Run: headless pygame with SDL's dummy video driver; simulated clock (each Clock.tick advances the game by its frame time, no real sleeping); random seed 0; keys injected as events and as key.get_pressed() state; no mouse input.
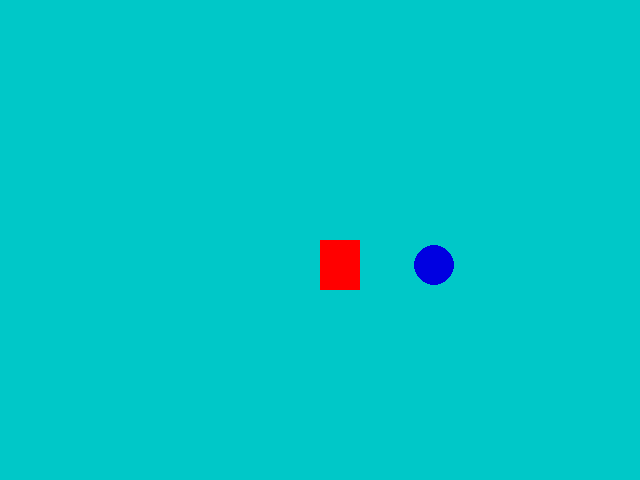
Frame 1 of 4 · flips 1–60 · no input
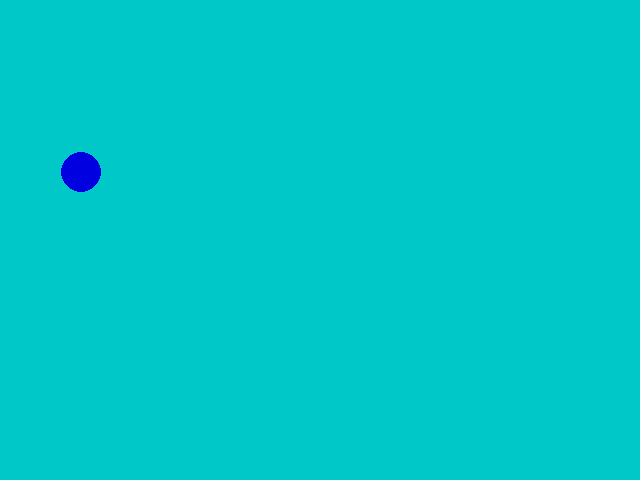
Frame 2 of 4 · flips 61–180 · tapped SPACE, RETURN · held RIGHT (→), D
Frame 3 of 4 · flips 181–300 · held DOWN (↓), S · screen unchanged from frame 2, image omitted
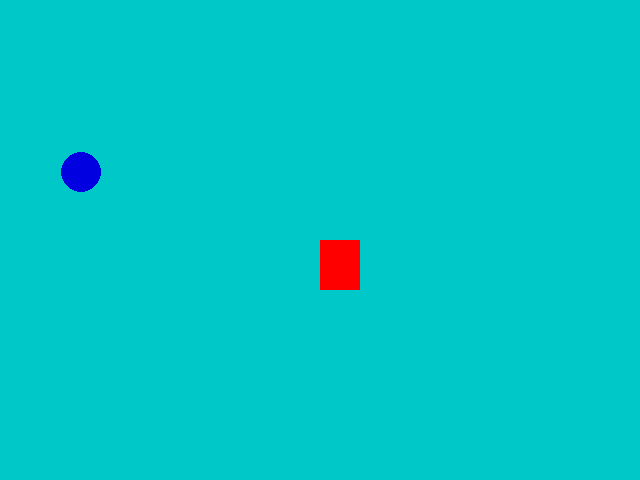
Frame 4 of 4 · flips 301–420 · held LEFT (←), A, UP (↑), W

The pygame program that drew these frames:

import pygame
from pygame.locals import *
from sys import exit
from random import randint

pygame.init()

altura = 480
largura = 640
#para movimentar 
movimento_x = largura/2
movimento_y = altura/2

movimento_bolx = randint(40, 600)
movimento_boly = randint(50, 430)
#velocidade do obj
velocidade = pygame.time.Clock()
                                #eixo X e eixo Y
tela = pygame.display.set_mode((largura, altura))
pygame.display.set_caption('JOGO')
while True:
    #quanto maior o numero mais rapido fica (entenda como segundos)
    velocidade.tick(50)
    tela.fill((0,200,200))
    for event in pygame.event.get():
        if event.type == QUIT:
            pygame.quit()
            exit()           
    if pygame.key.get_pressed()[K_a]:
        movimento_x -= 20
    if pygame.key.get_pressed()[K_d]:
        movimento_x += 20
    if pygame.key.get_pressed()[K_w]:
        movimento_y -= 20
    if pygame.key.get_pressed()[K_s]:
        movimento_y += 20
        
                           #cor RGB     X                 Y         altura  largura
    ret_vermelho = pygame.draw.rect(tela, (255,0,0),(movimento_x,  movimento_y,    40,     50))
    bol_azul = pygame.draw.circle(tela, (0,0,225), (movimento_bolx, movimento_boly),20)

    if ret_vermelho.colliderect(bol_azul):
        movimento_bolx = randint(40, 600)
        movimento_boly = randint(40, 430)
    
    
    pygame.display.update()
